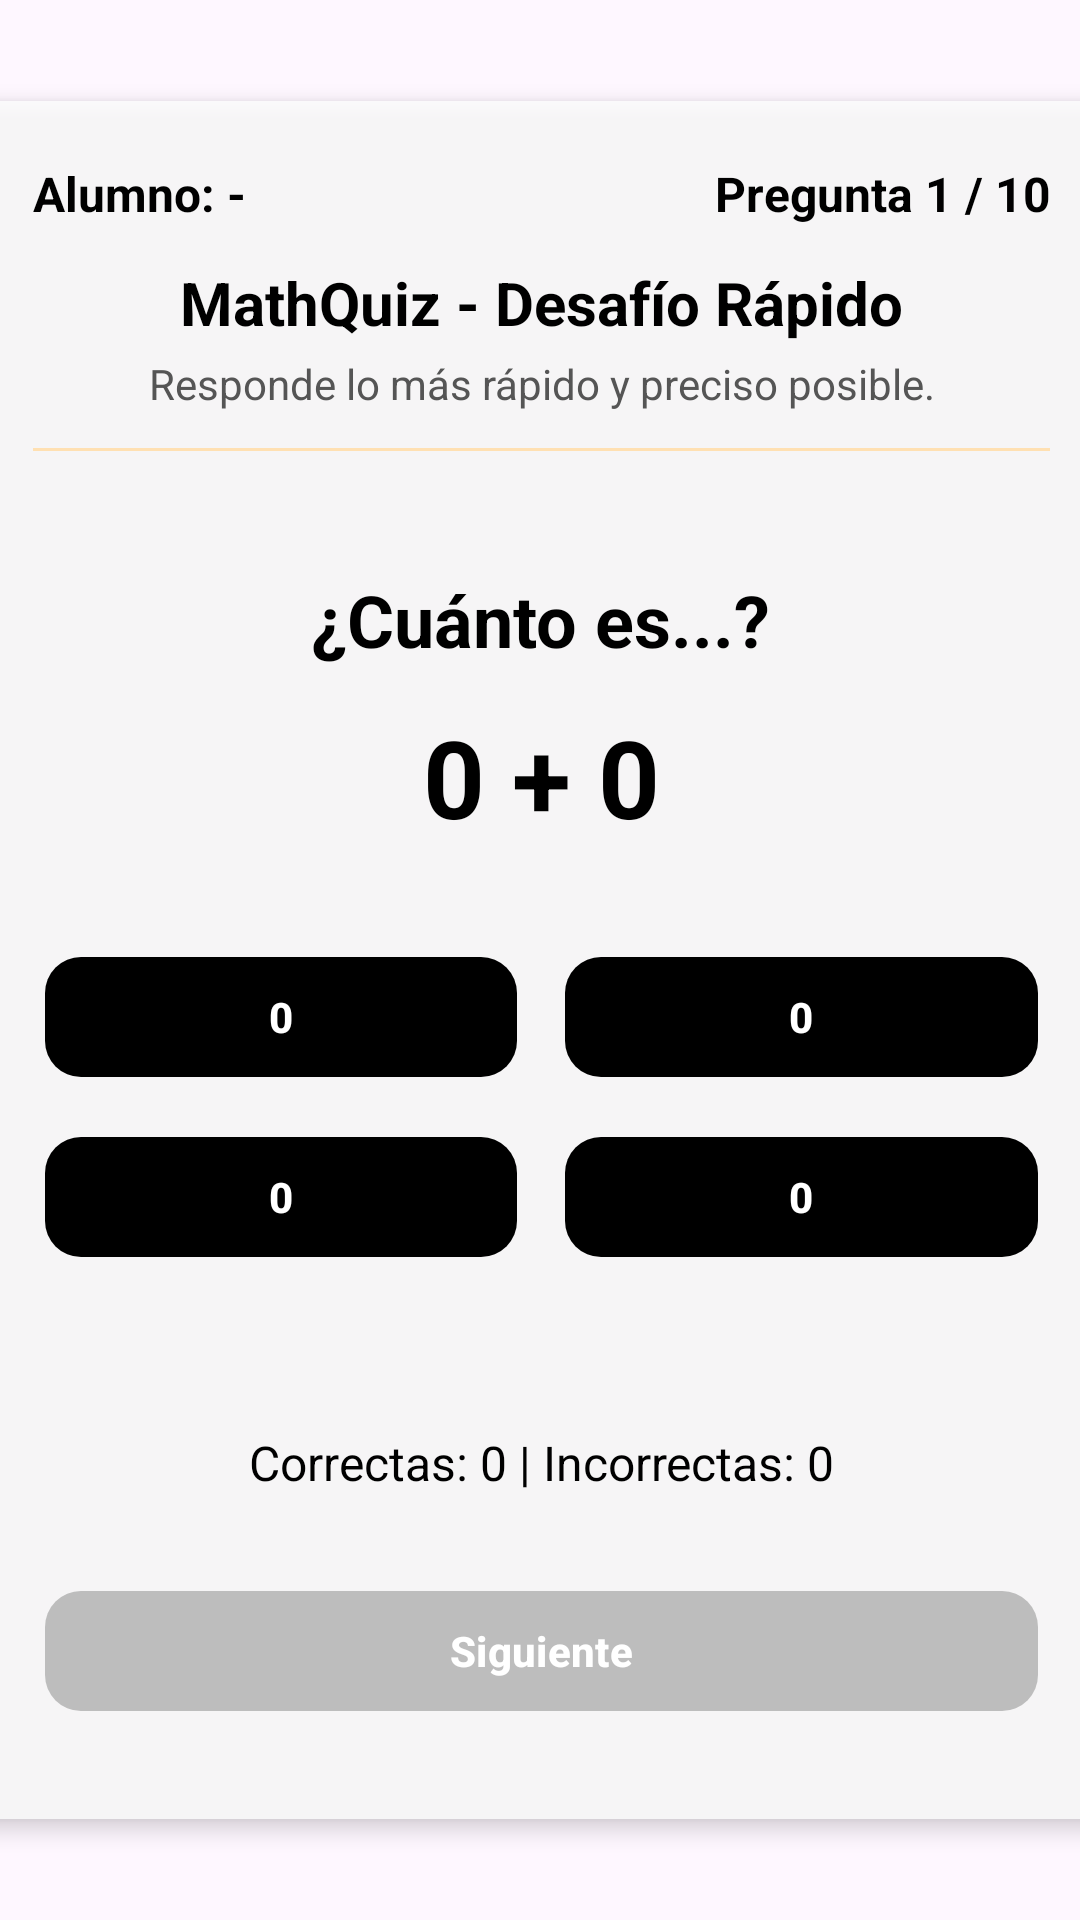

Here is an Android app screen rendered from its layout file. Give the layout XML and the strings, colors and styles it references.
<!-- AndroidManifest.xml: application theme Theme.P_One -->
<!-- res/layout/activity_math_quiz.xml -->
<?xml version="1.0" encoding="utf-8"?>
<androidx.constraintlayout.widget.ConstraintLayout
    xmlns:android="http://schemas.android.com/apk/res/android"
    xmlns:app="http://schemas.android.com/apk/res-auto"
    xmlns:tools="http://schemas.android.com/tools"
    android:id="@+id/main"
    android:layout_width="match_parent"
    android:layout_height="match_parent"
    android:background="@drawable/backgroundventanas"
    tools:context=".MenuAlumno.mathQuiz">

    <LinearLayout
        android:id="@+id/main_container"
        android:layout_width="379dp"
        android:layout_height="wrap_content"
        android:orientation="vertical"
        android:padding="20dp"
        android:background="#CCFFFFFF"
        android:elevation="4dp"
        app:layout_constraintTop_toTopOf="parent"
        app:layout_constraintBottom_toBottomOf="parent"
        app:layout_constraintStart_toStartOf="parent"
        app:layout_constraintEnd_toEndOf="parent">

        
        <LinearLayout
            android:layout_width="match_parent"
            android:layout_height="wrap_content"
            android:orientation="horizontal"
            android:weightSum="2">

            <com.google.android.material.textview.MaterialTextView
                android:id="@+id/tvApodoHeader"
                android:layout_width="0dp"
                android:layout_height="wrap_content"
                android:layout_weight="1"
                android:text="Alumno: -"
                android:textSize="16sp"
                android:textStyle="bold"
                android:textColor="#000000" />

            <com.google.android.material.textview.MaterialTextView
                android:id="@+id/tvProgreso"
                android:layout_width="0dp"
                android:layout_height="wrap_content"
                android:layout_weight="1"
                android:gravity="end"
                android:text="Pregunta 1 / 10"
                android:textSize="16sp"
                android:textStyle="bold"
                android:textColor="#000000" />
        </LinearLayout>

        
        <com.google.android.material.textview.MaterialTextView
            android:id="@+id/tvTituloJuego"
            android:layout_width="match_parent"
            android:layout_height="wrap_content"
            android:text="MathQuiz - Desafío Rápido"
            android:textSize="20sp"
            android:textStyle="bold"
            android:textColor="#000000"
            android:gravity="center"
            android:layout_marginTop="12dp" />

        
        <com.google.android.material.textview.MaterialTextView
            android:id="@+id/tvSubtituloJuego"
            android:layout_width="match_parent"
            android:layout_height="wrap_content"
            android:text="Responde lo más rápido y preciso posible."
            android:textSize="14sp"
            android:textColor="#555555"
            android:gravity="center"
            android:layout_marginTop="4dp"
            android:layout_marginBottom="12dp" />

        
        <View
            android:layout_width="match_parent"
            android:layout_height="1dp"
            android:background="#FFE0B2" />

        
        <ScrollView
            android:layout_width="match_parent"
            android:layout_height="wrap_content"
            android:fillViewport="true"
            android:layout_marginTop="12dp">

            <LinearLayout
                android:layout_width="match_parent"
                android:layout_height="wrap_content"
                android:orientation="vertical"
                android:padding="4dp">

                
                <com.google.android.material.textview.MaterialTextView
                    android:id="@+id/tvTituloPregunta"
                    android:layout_width="wrap_content"
                    android:layout_height="wrap_content"
                    android:text="¿Cuánto es...?"
                    android:textSize="24sp"
                    android:textStyle="bold"
                    android:textColor="#000000"
                    android:layout_gravity="center_horizontal"
                    android:layout_marginTop="24dp" />

                
                <com.google.android.material.textview.MaterialTextView
                    android:id="@+id/tvOperacion"
                    android:layout_width="wrap_content"
                    android:layout_height="wrap_content"
                    android:text="0 + 0"
                    android:textSize="36sp"
                    android:textStyle="bold"
                    android:textColor="#000000"
                    android:layout_gravity="center_horizontal"
                    android:layout_marginTop="12dp" />

                
                <LinearLayout
                    android:layout_width="match_parent"
                    android:layout_height="wrap_content"
                    android:orientation="vertical"
                    android:layout_marginTop="32dp">

                    
                    <LinearLayout
                        android:layout_width="match_parent"
                        android:layout_height="wrap_content"
                        android:orientation="horizontal"
                        android:weightSum="2"
                        android:layout_marginBottom="12dp">

                        <com.google.android.material.button.MaterialButton
                            android:id="@+id/btnOpcion1"
                            android:layout_width="0dp"
                            android:layout_height="48dp"
                            android:layout_weight="1"
                            android:text="0"
                            android:textStyle="bold"
                            android:textColor="#FFFFFF"
                            android:fontFamily="sans-serif-medium"
                            app:backgroundTint="@color/mathquiz_button_bg"
                            app:rippleColor="#00FFFFFF"
                            app:cornerRadius="12dp" />

                        <Space
                            android:layout_width="16dp"
                            android:layout_height="wrap_content" />

                        <com.google.android.material.button.MaterialButton
                            android:id="@+id/btnOpcion2"
                            android:layout_width="0dp"
                            android:layout_height="48dp"
                            android:layout_weight="1"
                            android:text="0"
                            android:textStyle="bold"
                            android:textColor="#FFFFFF"
                            android:fontFamily="sans-serif-medium"
                            app:backgroundTint="@color/mathquiz_button_bg"
                            app:rippleColor="#00FFFFFF"
                            app:cornerRadius="12dp" />
                    </LinearLayout>

                    
                    <LinearLayout
                        android:layout_width="match_parent"
                        android:layout_height="wrap_content"
                        android:orientation="horizontal"
                        android:weightSum="2">

                        <com.google.android.material.button.MaterialButton
                            android:id="@+id/btnOpcion3"
                            android:layout_width="0dp"
                            android:layout_height="48dp"
                            android:layout_weight="1"
                            android:text="0"
                            android:textStyle="bold"
                            android:textColor="#FFFFFF"
                            android:fontFamily="sans-serif-medium"
                            app:backgroundTint="@color/mathquiz_button_bg"
                            app:rippleColor="#00FFFFFF"
                            app:cornerRadius="12dp" />

                        <Space
                            android:layout_width="16dp"
                            android:layout_height="wrap_content" />

                        <com.google.android.material.button.MaterialButton
                            android:id="@+id/btnOpcion4"
                            android:layout_width="0dp"
                            android:layout_height="48dp"
                            android:layout_weight="1"
                            android:text="0"
                            android:textStyle="bold"
                            android:textColor="#FFFFFF"
                            android:fontFamily="sans-serif-medium"
                            app:backgroundTint="@color/mathquiz_button_bg"
                            app:rippleColor="#00FFFFFF"
                            app:cornerRadius="12dp" />
                    </LinearLayout>
                </LinearLayout>

                
                <com.google.android.material.textview.MaterialTextView
                    android:id="@+id/tvResultadoInstantaneo"
                    android:layout_width="match_parent"
                    android:layout_height="wrap_content"
                    android:text=""
                    android:textSize="16sp"
                    android:textStyle="bold"
                    android:textColor="#000000"
                    android:gravity="center"
                    android:layout_marginTop="24dp" />

                
                <com.google.android.material.textview.MaterialTextView
                    android:id="@+id/tvResumenParcial"
                    android:layout_width="match_parent"
                    android:layout_height="wrap_content"
                    android:text="Correctas: 0 | Incorrectas: 0"
                    android:textSize="16sp"
                    android:textColor="#000000"
                    android:gravity="center"
                    android:layout_marginTop="8dp" />

                
                <com.google.android.material.button.MaterialButton
                    android:id="@+id/btnSiguiente"
                    android:layout_width="match_parent"
                    android:layout_height="48dp"
                    android:text="Siguiente"
                    android:textColor="#FFFFFF"
                    android:textStyle="bold"
                    android:fontFamily="sans-serif-medium"
                    android:enabled="false"
                    app:backgroundTint="#BDBDBD"
                    app:rippleColor="#00FFFFFF"
                    app:cornerRadius="12dp"
                    android:layout_marginTop="28dp"
                    android:layout_marginBottom="8dp" />

            </LinearLayout>
        </ScrollView>

    </LinearLayout>

</androidx.constraintlayout.widget.ConstraintLayout>
<!-- resources referenced by this layout -->
<resources>
  <style name="Theme.P_One" parent="Base.Theme.P_One" />
  <style name="Base.Theme.P_One" parent="Theme.Material3.DayNight.NoActionBar">
          <item name="alertDialogTheme">@style/POne.DialogOverlay</item>
          <item name="materialAlertDialogTheme">@style/POne.DialogOverlay</item>
          <item name="editTextStyle">@style/POne.EditText</item>
      </style>
  <style name="POne.DialogOverlay" parent="ThemeOverlay.AppCompat.Dialog.Alert">
          
          <item name="android:windowBackground">@drawable/pone_dialog_card_light</item>
          <item name="android:windowAnimationStyle">@style/POne.DialogAnimation</item>
          
          
  
          <item name="buttonBarPositiveButtonStyle">@style/POne.DialogButton.Primary</item>
          <item name="buttonBarNegativeButtonStyle">@style/POne.DialogButton.Negative</item>
          <item name="buttonBarNeutralButtonStyle">@style/POne.DialogButton.Primary</item>
  
  
  
      </style>
  <style name="POne.EditText" parent="Widget.AppCompat.EditText">
          <item name="android:background">@drawable/pone_edittext_bg</item>
          <item name="android:textColor">#111111</item>
          <item name="android:textColorHint">#9E9E9E</item>
          <item name="android:paddingLeft">12dp</item>
          <item name="android:paddingRight">12dp</item>
      </style>
  <!-- drawable pone_dialog_card_light (drawable) -->
  <?xml version="1.0" encoding="utf-8"?>
  <inset xmlns:android="http://schemas.android.com/apk/res/android"
      android:insetLeft="10dp" android:insetRight="10dp"
      android:insetTop="10dp" android:insetBottom="10dp">
      <shape android:shape="rectangle">
          <corners android:radius="18dp"/>
          <gradient android:startColor="#FFF7E6" android:endColor="#FFFFFF" android:angle="90"/>
      </shape>
  </inset>
  <style name="POne.DialogAnimation">
          <item name="android:windowEnterAnimation">@anim/dialog_enter</item>
          <item name="android:windowExitAnimation">@anim/dialog_exit</item>
      </style>
  <style name="POne.DialogButton.Primary" parent="Widget.AppCompat.Button.ButtonBar.AlertDialog">
          <item name="android:textColor">#CC7A00</item>
          <item name="android:textAllCaps">false</item>
      </style>
  <style name="POne.DialogButton.Negative" parent="Widget.AppCompat.Button.ButtonBar.AlertDialog">
          <item name="android:textColor">#CC7A00</item>
          <item name="android:textAllCaps">false</item>
      </style>
  <!-- drawable pone_edittext_bg (drawable) -->
  <?xml version="1.0" encoding="utf-8"?>
  <shape xmlns:android="http://schemas.android.com/apk/res/android">
      <solid android:color="#FFFFFFFF"/>
      <corners android:radius="12dp"/>
      <stroke android:width="1dp" android:color="#E0E0E0"/>
      <padding android:left="12dp" android:top="10dp" android:right="12dp" android:bottom="10dp"/>
  </shape>
</resources>
